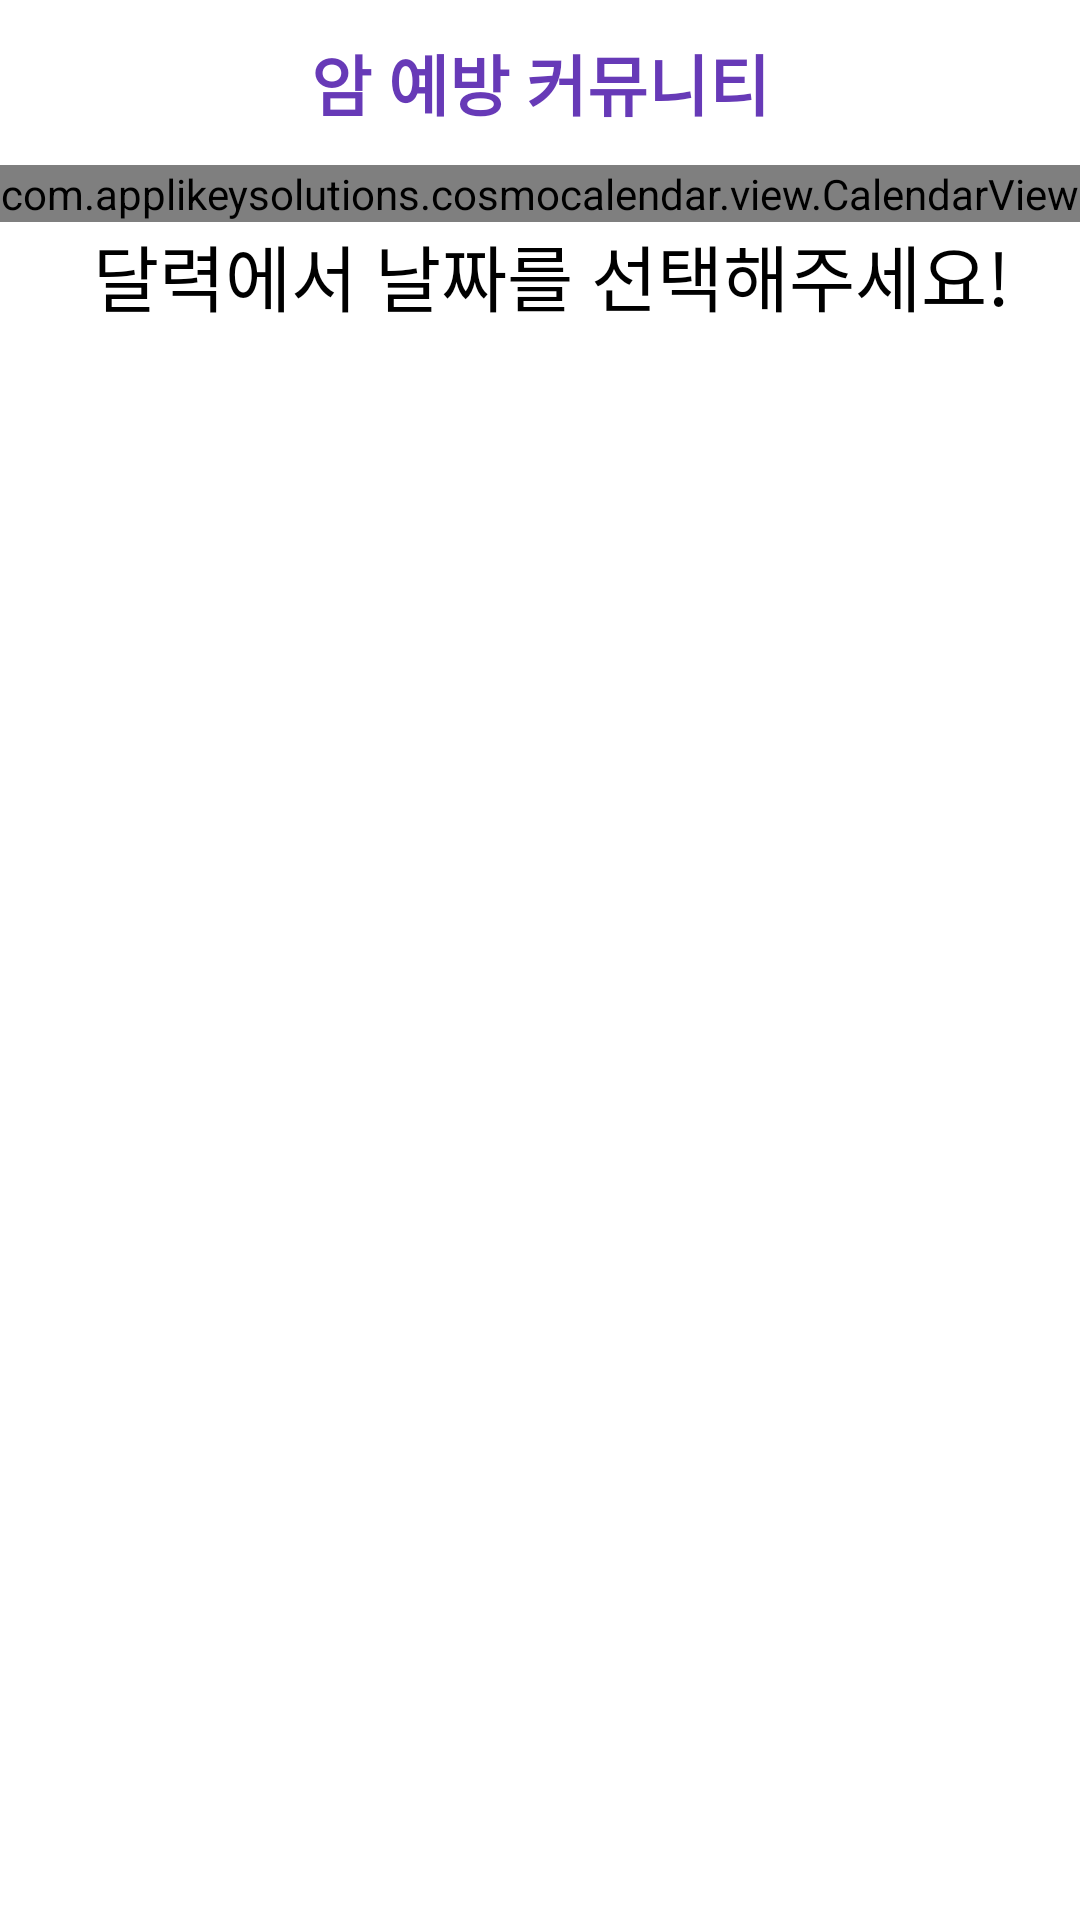

Write the Android layout XML for this screen, with the resource values it uses.
<!-- AndroidManifest.xml: application theme Theme.Cancer_Prevention -->
<!-- res/layout/activity_calendar_room.xml -->
<?xml version="1.0" encoding="utf-8"?>
<LinearLayout xmlns:android="http://schemas.android.com/apk/res/android"
    xmlns:app="http://schemas.android.com/apk/res-auto"
    xmlns:tools="http://schemas.android.com/tools"
    android:layout_width="match_parent"
    android:layout_height="match_parent"
    tools:context=".room.Calendar.Calendar_Room"
    android:orientation="vertical"
    >

    <include layout="@layout/activity_main_bar_sub"/>

    <ScrollView
        android:layout_width="match_parent"
        android:layout_height="match_parent"
        >

        <LinearLayout
            android:layout_width="match_parent"
            android:layout_height="match_parent"
            android:orientation="vertical"
            android:descendantFocusability="blocksDescendants"
            >

            <com.applikeysolutions.cosmocalendar.view.CalendarView
                android:id="@+id/calendarView"
                android:layout_width="match_parent"
                android:layout_height="wrap_content"
                app:connectedDayIconPosition="top"
                app:currentDayIconRes="@drawable/common_google_signin_btn_icon_dark"
                app:currentDaySelectedIconRes="@drawable/common_google_signin_btn_icon_dark_focused"
                app:currentDayTextColor="#f79256"
                app:firstDayOfTheWeek="sunday"
                app:orientation="horizontal"
                app:selectedDayBackgroundColor="#FFEACA"
                app:selectedDayBackgroundEndColor="#f79256"
                app:selectedDayBackgroundStartColor="#f79256"
                app:selectedDayTextColor="#FFFFFF"
                app:selectionType="range"
                app:weekendDayTextColor="#ef4550" />

            <TextView
                android:id="@+id/calendarDateText"
                android:layout_width="wrap_content"
                android:layout_height="wrap_content"
                android:layout_marginStart="4dp"
                android:text="달력에서 날짜를 선택해주세요!"
                android:layout_gravity="center"
                android:textColor="#000000"
                android:fontFamily="@font/jua"
                android:textSize="24sp"
                />

            <RelativeLayout
                android:layout_width="match_parent"
                android:layout_height="match_parent"
                android:layout_marginTop="3sp"
                android:descendantFocusability="blocksDescendants"
                >

                <androidx.recyclerview.widget.RecyclerView
                    android:id="@+id/calendarRecyclerview"
                    android:layout_width="match_parent"
                    android:layout_height="match_parent"
                    app:layout_constraintBottom_toBottomOf="parent"
                    app:layout_constraintEnd_toEndOf="parent"
                    app:layout_constraintStart_toStartOf="parent" />

            </RelativeLayout>



        </LinearLayout>


    </ScrollView>





</LinearLayout>
<!-- res/layout/activity_main_bar_sub.xml (included above) -->
<?xml version="1.0" encoding="utf-8"?>
<LinearLayout xmlns:android="http://schemas.android.com/apk/res/android"
    xmlns:app="http://schemas.android.com/apk/res-auto"
    xmlns:tools="http://schemas.android.com/tools"
    android:layout_width="match_parent"
    android:layout_height="wrap_content"
    android:orientation="vertical"
    >
    <androidx.appcompat.widget.Toolbar
        android:id="@+id/main_layout_toolbar_sub"
        android:layout_width="match_parent"
        android:layout_height="55sp"
        android:minHeight="?attr/actionBarSize"
        app:contentInsetStart="0dp">

        <ImageView
            android:layout_width="50sp"
            android:layout_height="50sp"
            android:src="@drawable/ic_baseline_keyboard_arrow_left_24"
            android:id="@+id/go_finish"
            ></ImageView>

        <TextView
            android:layout_width="wrap_content"
            android:layout_height="wrap_content"
            android:text="암 예방 커뮤니티"
            android:textSize="22sp"
            android:textColor="#673AB7"
            android:fontFamily="@font/jua"
            android:textStyle="bold"
            android:id="@+id/bar_title"
            android:layout_gravity="center" />

    </androidx.appcompat.widget.Toolbar>

</LinearLayout>
<!-- resources referenced by this layout -->
<resources>
  <style name="Theme.Cancer_Prevention" parent="Theme.MaterialComponents.Light.NoActionBar">
          
          <item name="colorPrimary">@color/purple_500</item>
          <item name="colorPrimaryVariant">@color/purple_700</item>
          <item name="colorOnPrimary">@color/white</item>
          
          <item name="colorSecondary">@color/teal_200</item>
          <item name="colorSecondaryVariant">@color/teal_700</item>
          <item name="colorOnSecondary">@color/black</item>
          
          <item name="android:statusBarColor" tools:targetApi="l">?attr/colorPrimaryVariant</item>
          
          <item name="bottomSheetDialogTheme">@style/AppBottomSheetDialogTheme</item>
  
      </style>
  <style name="AppBottomSheetDialogTheme" parent="Theme.Design.Light.BottomSheetDialog">
          <item name="bottomSheetStyle">@style/AppModalStyle</item>
      </style>
  <style name="AppModalStyle" parent="Widget.Design.BottomSheet.Modal">
          <item name="android:background">@drawable/bottom_sheet_border
          </item>
      </style>
  <!-- drawable bottom_sheet_border (drawable-v24) -->
  <?xml version="1.0" encoding="utf-8"?>
  <shape xmlns:android="http://schemas.android.com/apk/res/android"
      android:shape="rectangle">
      <solid android:color="#FAFAFA">
      </solid>
      <corners
          android:topLeftRadius="50dp"
          android:topRightRadius="50dp"
          ></corners>
  </shape>
  <!-- not gathered from this repository: default colours our renderer supplied (Android Studio template values) -->
  <color name="purple_500">#FF6200EE</color>
  <color name="purple_700">#FF3700B3</color>
  <color name="teal_200">#FF03DAC5</color>
  <color name="teal_700">#FF018786</color>
  <color name="black">#FF000000</color>
  <color name="white">#FFFFFFFF</color>
</resources>
